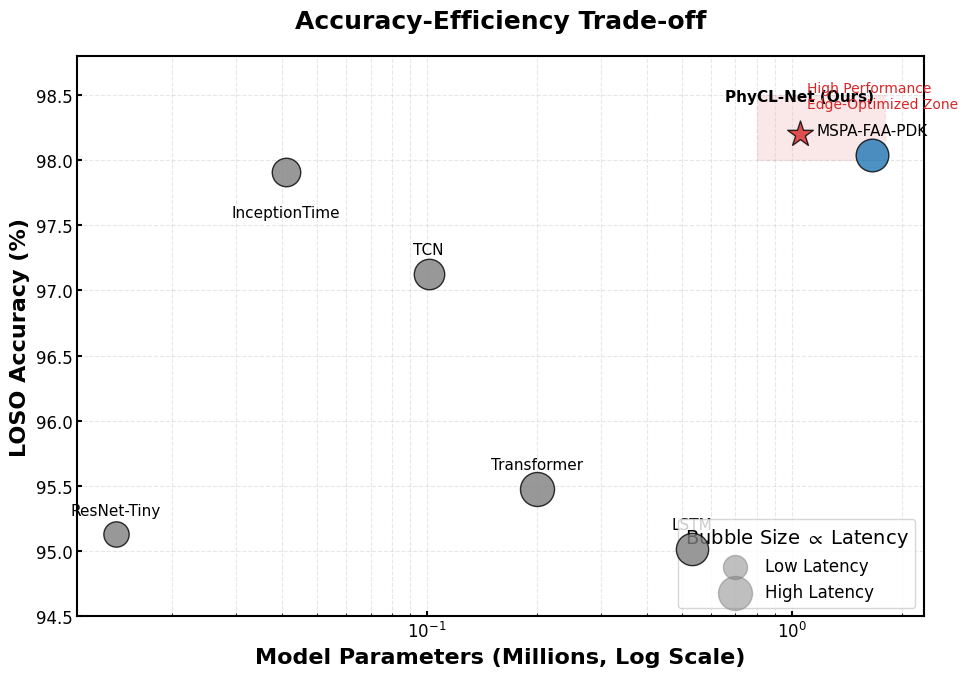

Here is the Python script that generated this plot: (Note: this script raises an exception after producing the figure.)
import matplotlib.pyplot as plt
import seaborn as sns
import numpy as np
import pandas as pd
from matplotlib.patches import Polygon, Rectangle

# 设置学术出版级绘图风格
plt.rcParams.update({
    'font.family': 'sans-serif',
    'font.sans-serif': ['Arial', 'DejaVu Sans'],
    'mathtext.fontset': 'stix',
    'font.size': 14,
    'axes.linewidth': 1.5,
    'xtick.major.width': 1.5,
    'ytick.major.width': 1.5,
    'xtick.direction': 'in',
    'ytick.direction': 'in',
    'axes.labelsize': 16,
    'axes.titlesize': 18,
    'legend.fontsize': 12,
    'xtick.labelsize': 12,
    'ytick.labelsize': 12,
    'savefig.dpi': 300,
    'figure.autolayout': True,
})

# 定义核心配色
COLOR_OURS = '#D62728'  # 砖红色 - PhyCL-Net
COLOR_BASELINE = '#1F77B4' # 蓝色 - MSPA-FAA-PDK
COLOR_OTHERS = '#7F7F7F' # 灰色 - 其他竞品

def plot_fig1_pareto():
    # 数据录入 (来自 1.md)
    data = {
        'Model': ['PhyCL-Net (Ours)', 'MSPA-FAA-PDK', 'InceptionTime', 'TCN', 'Transformer', 'ResNet-Tiny', 'LSTM'],
        'Params_M': [1.049, 1.657, 0.041, 0.101, 0.200, 0.014, 0.532],
        'Accuracy': [98.20, 98.04, 97.91, 97.13, 95.48, 95.13, 95.02],
        'Latency_ms': [125.99, 184.31, 140.0, 160.0, 200.0, 110.5, 180.0],
        'Type': ['Ours', 'Base', 'Other', 'Other', 'Other', 'Other', 'Other']
    }
    df = pd.DataFrame(data)
    
    fig, ax = plt.subplots(figsize=(10, 7))
    
    # 绘制散点
    for idx, row in df.iterrows():
        color = COLOR_OURS if row['Type'] == 'Ours' else (COLOR_BASELINE if row['Type'] == 'Base' else COLOR_OTHERS)
        marker = '*' if row['Type'] == 'Ours' else 'o'
        size = row['Latency_ms'] * 3
        
        ax.scatter(row['Params_M'], row['Accuracy'], s=size, c=color, alpha=0.8, edgecolors='k', marker=marker, zorder=10)
        
        y_offset = 0.15
        if row['Model'] == 'PhyCL-Net (Ours)': y_offset = 0.25
        if row['Model'] == 'InceptionTime': y_offset = -0.35
        ax.text(row['Params_M'], row['Accuracy'] + y_offset, row['Model'], fontsize=11, ha='center', fontweight='bold' if row['Type']=='Ours' else 'normal')
    
    ax.set_xscale('log')
    ax.set_xlabel('Model Parameters (Millions, Log Scale)', fontweight='bold')
    ax.set_ylabel('LOSO Accuracy (%)', fontweight='bold')
    ax.set_title('Accuracy-Efficiency Trade-off', fontweight='bold', pad=20)
    
    ax.add_patch(Rectangle((0.8, 98.0), 1.0, 0.5, color=COLOR_OURS, alpha=0.1, linestyle='--', linewidth=1))
    ax.text(1.1, 98.4, 'High Performance\nEdge-Optimized Zone', color=COLOR_OURS, fontsize=10, ha='left')
    
    ax.grid(True, which="both", ls="--", alpha=0.3)
    ax.set_ylim(94.5, 98.8)
    
    ms = [100, 200]
    l1 = ax.scatter([],[], s=ms[0]*3, c='gray', alpha=0.5, label='Low Latency')
    l2 = ax.scatter([],[], s=ms[1]*3, c='gray', alpha=0.5, label='High Latency')
    ax.legend(handles=[l1, l2], title="Bubble Size $\propto$ Latency", loc='lower right')
    
    plt.tight_layout()
    plt.savefig('arXiv/figures/fig1_pareto_impact.pdf')
    plt.show()

if __name__ == '__main__':
    plot_fig1_pareto()
